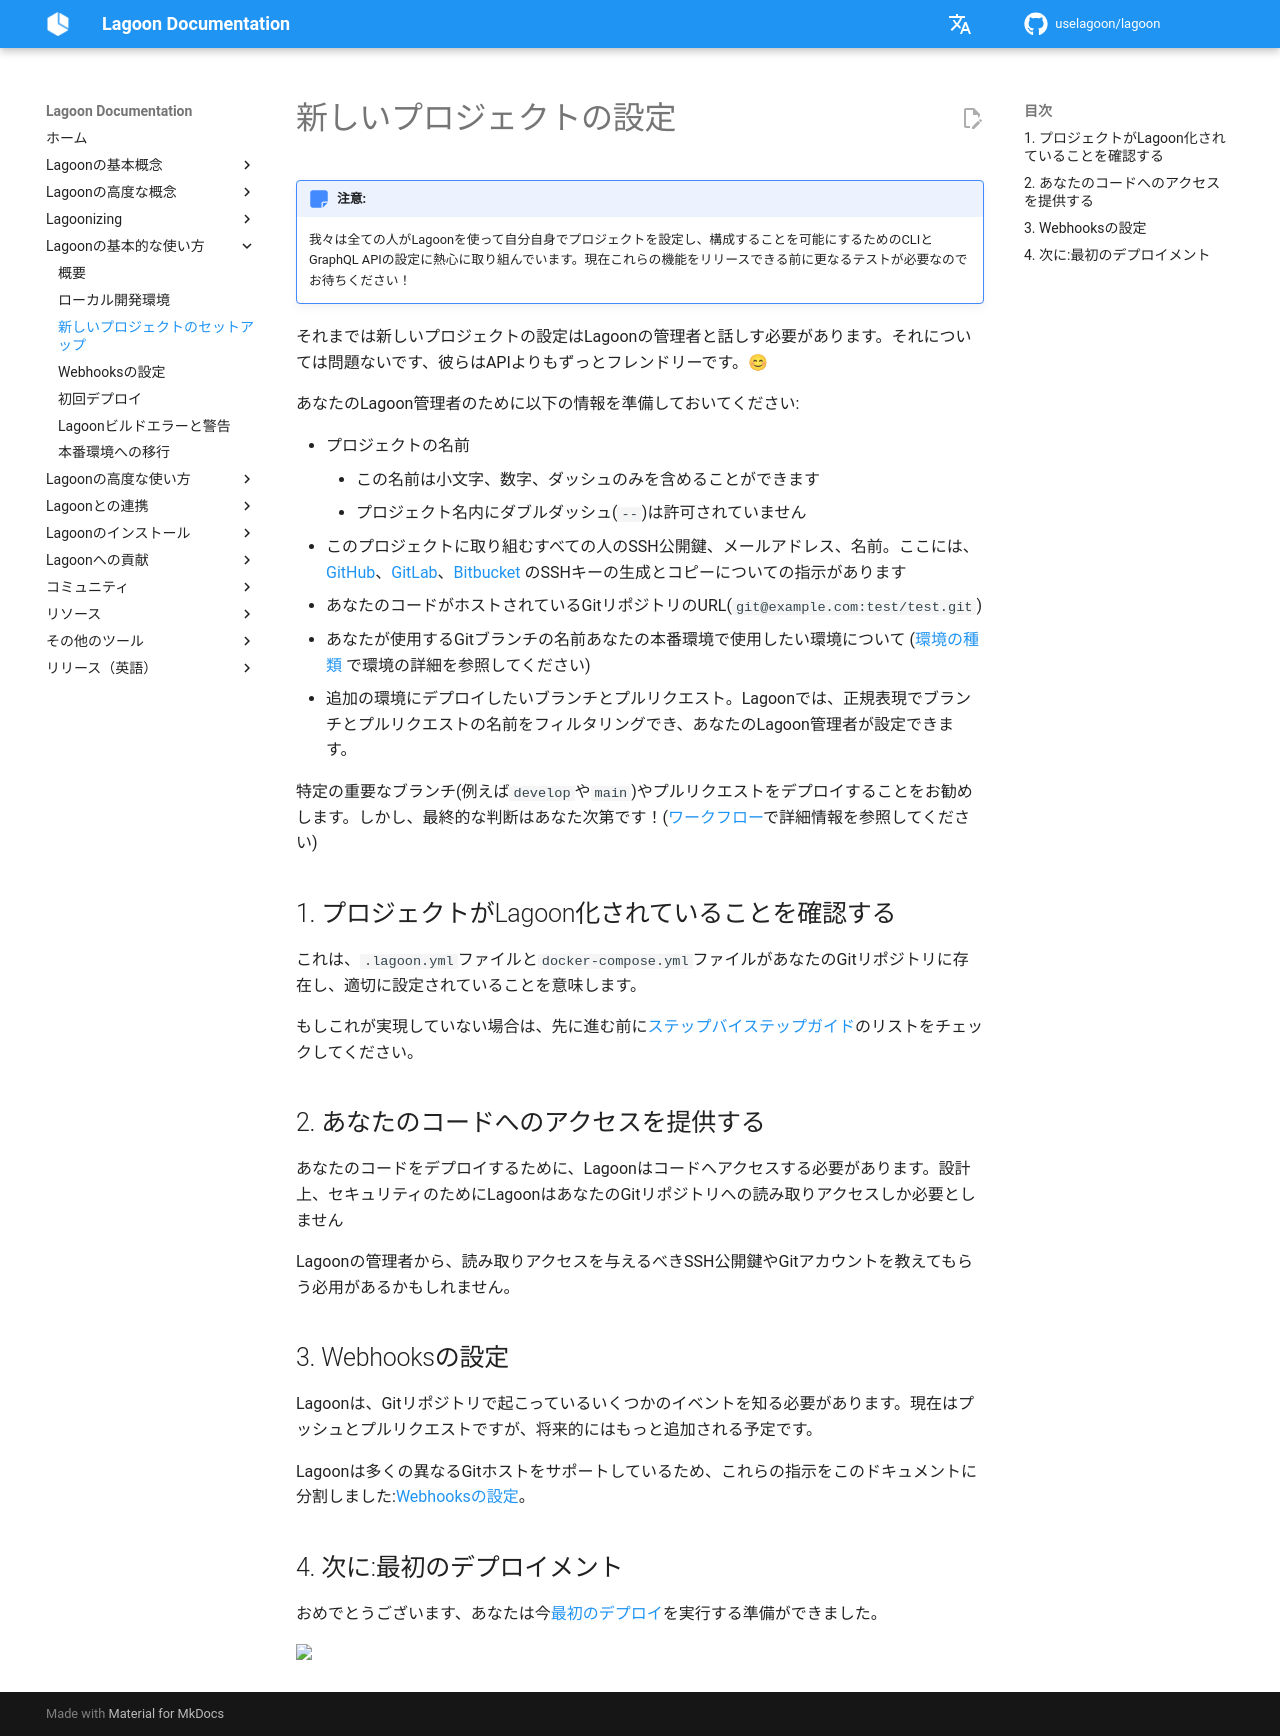

repository: uselagoon/lagoon · page: ja/using-lagoon-the-basics/setup-project/index.html · generator: mkdocs

# 新しいプロジェクトの設定

!!! Note "注意:"
    我々は全ての人がLagoonを使って自分自身でプロジェクトを設定し、構成することを可能にするためのCLIとGraphQL APIの設定に熱心に取り組んでいます。現在これらの機能をリリースできる前に更なるテストが必要なのでお待ちください！

それまでは新しいプロジェクトの設定はLagoonの管理者と話しす必要があります。それについては問題ないです、彼らはAPIよりもずっとフレンドリーです。😊

あなたのLagoon管理者のために以下の情報を準備しておいてください:

* プロジェクトの名前
  * この名前は小文字、数字、ダッシュのみを含めることができます
  * プロジェクト名内にダブルダッシュ(`--`)は許可されていません
* このプロジェクトに取り組むすべての人のSSH公開鍵、メールアドレス、名前。ここには、[GitHub](https://help.github.com/en/github/authenticating-to-github/connecting-to-github-with-ssh)、[GitLab](https://docs.gitlab.com/ee/user/ssh.html)、[Bitbucket](https://confluence.atlassian.com/bitbucket/set-up-an-ssh-key-728138079.html) のSSHキーの生成とコピーについての指示があります
* あなたのコードがホストされているGitリポジトリのURL(`git@example.com:test/test.git`)
* あなたが使用するGitブランチの名前あなたの本番環境で使用したい環境について ([環境の種類](../concepts-advanced/environment-types.md) で環境の詳細を参照してください)
* 追加の環境にデプロイしたいブランチとプルリクエスト。Lagoonでは、正規表現でブランチとプルリクエストの名前をフィルタリングでき、あなたのLagoon管理者が設定できます。

特定の重要なブランチ(例えば`develop`や`main`)やプルリクエストをデプロイすることをお勧めします。しかし、最終的な判断はあなた次第です！([ワークフロー](../concepts-advanced/workflows.md)で詳細情報を参照してください)

## 1. プロジェクトがLagoon化されていることを確認する

これは、`.lagoon.yml`ファイルと`docker-compose.yml`ファイルがあなたのGitリポジトリに存在し、適切に設定されていることを意味します。

もしこれが実現していない場合は、先に進む前に[ステップバイステップガイド](index.md#step-by-step-guides)のリストをチェックしてください。

## 2. あなたのコードへのアクセスを提供する

あなたのコードをデプロイするために、Lagoonはコードへアクセスする必要があります。設計上、セキュリティのためにLagoonはあなたのGitリポジトリへの読み取りアクセスしか必要としません

Lagoonの管理者から、読み取りアクセスを与えるべきSSH公開鍵やGitアカウントを教えてもらう必用があるかもしれません。

## 3. Webhooksの設定

Lagoonは、Gitリポジトリで起こっているいくつかのイベントを知る必要があります。現在はプッシュとプルリクエストですが、将来的にはもっと追加される予定です。

Lagoonは多くの異なるGitホストをサポートしているため、これらの指示をこのドキュメントに分割しました:[Webhooksの設定](configure-webhooks.md)。

## 4. 次に:最初のデプロイメント

おめでとうございます、あなたは今[最初のデプロイ](first-deployment.md)を実行する準備ができました。
